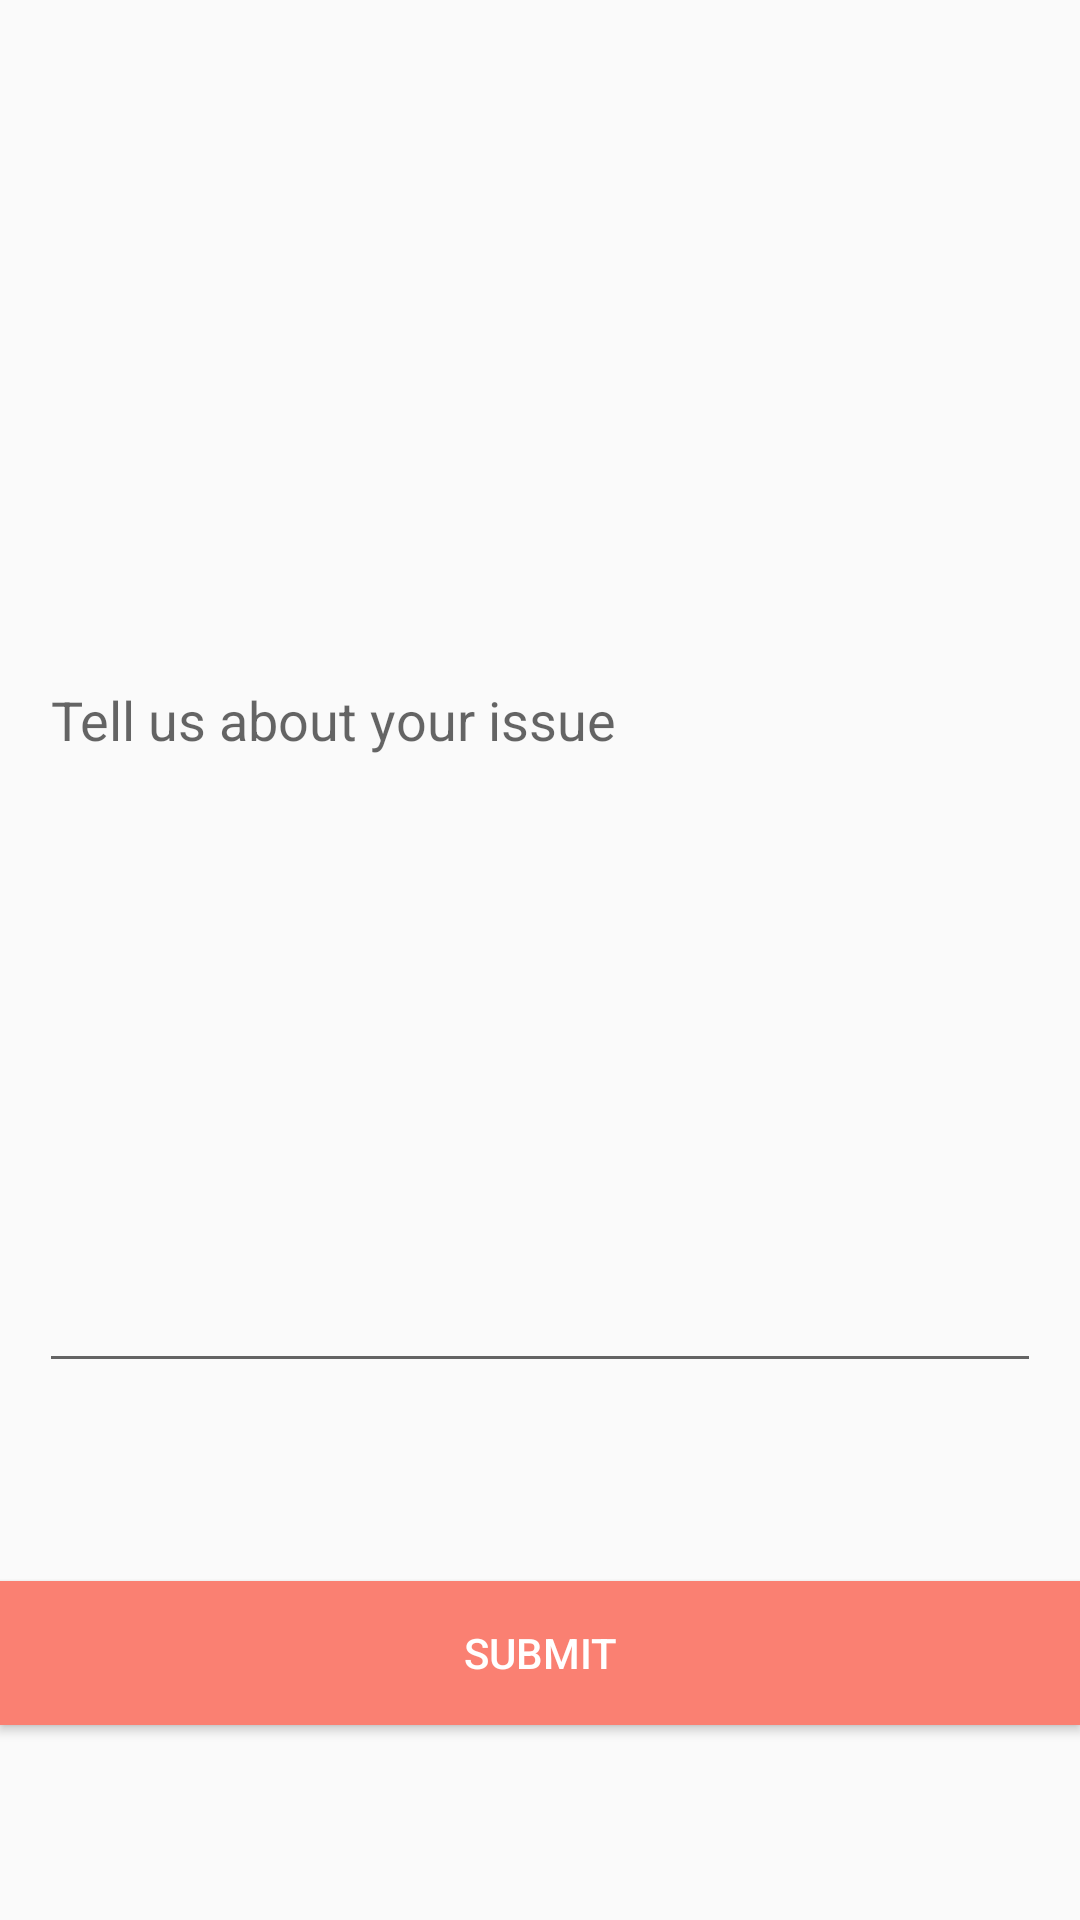

Layout XML and referenced resources for this Android screen:
<!-- AndroidManifest.xml: application theme AppTheme -->
<!-- res/layout/activity_issue.xml -->
<?xml version="1.0" encoding="utf-8"?>
<android.support.constraint.ConstraintLayout xmlns:android="http://schemas.android.com/apk/res/android"
    xmlns:app="http://schemas.android.com/apk/res-auto"
    xmlns:tools="http://schemas.android.com/tools"
    android:layout_width="match_parent"
    android:layout_height="match_parent"
    tools:context=".Issue">

    <Button
        android:id="@+id/btn_submit"
        android:layout_width="0dp"
        android:layout_height="wrap_content"
        android:layout_marginBottom="65dp"
        android:background="@color/colorAccent"
        android:text="@string/submit"
        android:textColor="@color/white"
        app:layout_constraintBottom_toBottomOf="parent"
        app:layout_constraintEnd_toEndOf="parent"
        app:layout_constraintStart_toStartOf="parent"
        app:layout_constraintTop_toBottomOf="@+id/txt_issue" />

    <EditText
        android:id="@+id/txt_issue"
        android:layout_width="0dp"
        android:layout_height="0dp"
        android:layout_marginStart="13dp"
        android:layout_marginLeft="13dp"
        android:layout_marginTop="16dp"
        android:layout_marginEnd="13dp"
        android:layout_marginRight="13dp"
        android:layout_marginBottom="66dp"
        android:ems="10"
        android:hint="@string/issue_hint"
        android:inputType="textMultiLine"
        app:layout_constraintBottom_toTopOf="@+id/btn_submit"
        app:layout_constraintEnd_toEndOf="parent"
        app:layout_constraintStart_toStartOf="parent"
        app:layout_constraintTop_toTopOf="parent" />

</android.support.constraint.ConstraintLayout>
<!-- resources referenced by this layout -->
<resources>
  <color name="colorAccent">#fa8072</color>
  <color name="white">#ffffff</color>
  <string name="issue_hint">Tell us about your issue</string>
  <string name="submit">submit</string>
  <style name="AppTheme" parent="Base.Theme.AppCompat.Light.DarkActionBar">
          
          <item name="colorPrimary">@color/colorPrimary</item>
          <item name="colorPrimaryDark">@color/colorPrimaryDark</item>
          <item name="colorAccent">@color/colorAccent</item>
      </style>
  <color name="colorPrimary">#fa8072</color>
  <color name="colorPrimaryDark">#ff0000</color>
</resources>
